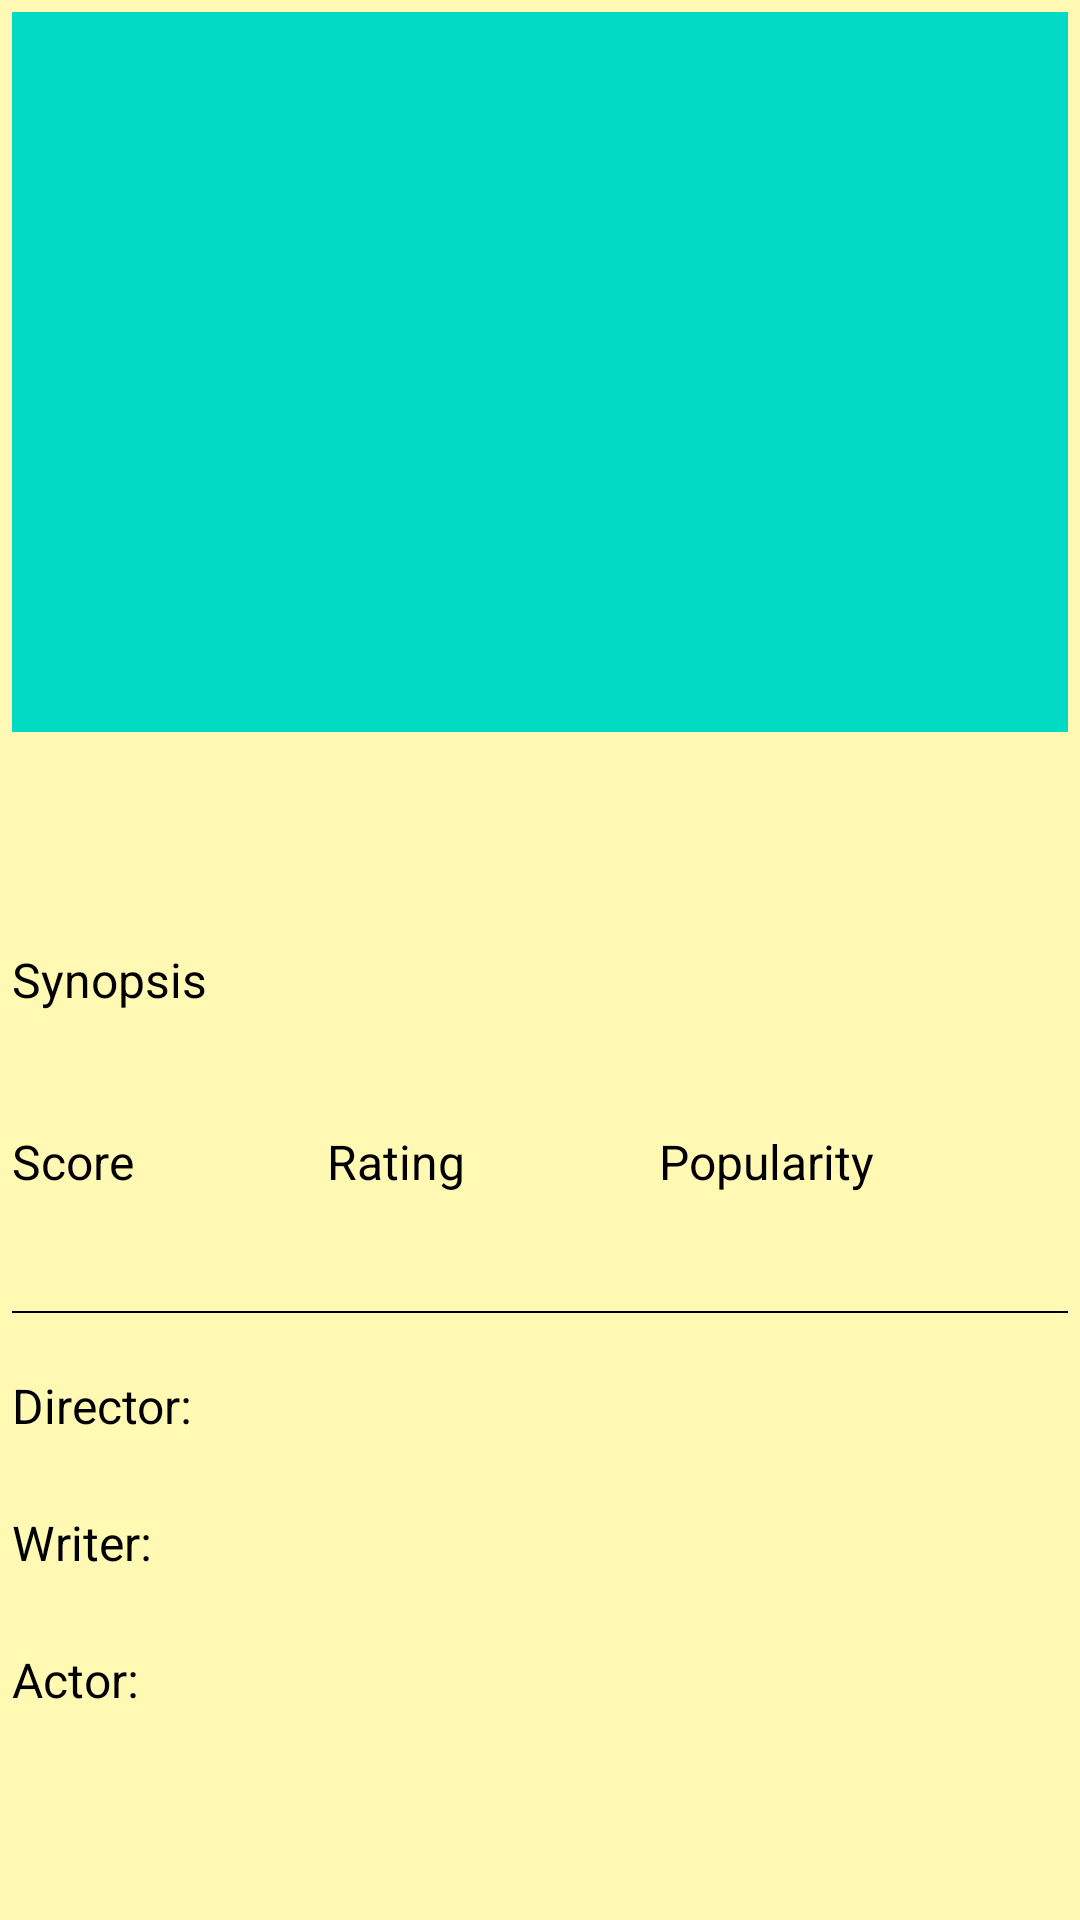

This screen was rendered from an Android layout file. Write that file and the resources it references.
<!-- AndroidManifest.xml: application theme AppTheme -->
<!-- res/layout/activity_movie_detail.xml -->
<?xml version="1.0" encoding="utf-8"?>
<LinearLayout xmlns:android="http://schemas.android.com/apk/res/android"
    android:layout_width="match_parent"
    android:layout_height="match_parent"
    android:orientation="vertical"
    android:background="@color/list_item_bg"
    android:padding="4dp">

    <RelativeLayout
        android:layout_width="match_parent"
        android:layout_height="@dimen/image_height_detail_screen">

        <ImageView
            android:id="@+id/header_image"
            android:layout_width="match_parent"
            android:layout_height="match_parent"
            android:layout_gravity="center"
            android:background="@color/colorAccent"
            android:contentDescription="@string/movie_search_detail_image"
            android:fitsSystemWindows="true"
            android:scaleType="fitXY" />

        <TextView
            android:id="@+id/movieDescSubTitle"
            android:layout_width="match_parent"
            android:layout_height="wrap_content"
            style="@style/movieDescSubTitleStyle"
            android:layout_alignParentBottom="true"
            android:layout_marginStart="8dp"/>

        <TextView
            android:id="@+id/movieDescTitle"
            android:layout_width="match_parent"
            android:layout_height="wrap_content"
            style="@style/movieDescTitleStyle"
            android:layout_above="@id/movieDescSubTitle"
            android:layout_marginStart="8dp"
            android:layout_marginBottom="4dp"/>



    </RelativeLayout>


    <LinearLayout
        android:layout_width="match_parent"
        android:layout_height="wrap_content"
        android:layout_marginTop="30dp"
        android:weightSum="3">

        <TextView
            android:id="@+id/tv_genre"
            android:layout_width="0px"
            android:layout_height="wrap_content"
            android:textColor="@color/list_text_color"
            android:layout_weight="2"
            android:textSize="16sp" />

        <TextView
            android:id="@+id/tv_duration"
            android:layout_width="0px"
            android:layout_height="wrap_content"
            android:textColor="@color/list_text_color"
            android:layout_weight=".5"
            android:textSize="16sp" />

        <TextView
            android:id="@+id/tv_rating"
            android:layout_width="0px"
            android:layout_height="wrap_content"
            android:textColor="@color/list_text_color"
            android:layout_weight=".5"
            android:drawableStart="@drawable/ic_star"
            android:textSize="16sp" />

    </LinearLayout>

    <LinearLayout
        android:layout_width="match_parent"
        android:layout_height="wrap_content"
        android:layout_marginTop="20dp"
        android:orientation="vertical">

        <TextView
            android:layout_width="wrap_content"
            android:layout_height="wrap_content"
            android:text="@string/synopsis"
            android:textColor="@color/list_text_color"
            android:textSize="16sp" />

        <TextView
            android:id="@+id/tv_synopsis"
            android:layout_width="wrap_content"
            android:layout_height="wrap_content"
            android:textColor="@color/list_text_color"
            android:textSize="14sp" />


    </LinearLayout>

    <LinearLayout
        android:layout_width="match_parent"
        android:layout_height="wrap_content"
        android:layout_marginTop="20dp"
        android:orientation="horizontal"
        android:weightSum="3">

        <TextView
            android:layout_width="wrap_content"
            android:layout_height="wrap_content"
            android:layout_weight="1"
            android:text="@string/score"
            android:textColor="@color/list_text_color"
            android:textSize="16sp" />

        <TextView
            android:layout_width="wrap_content"
            android:layout_height="wrap_content"
            android:layout_weight="1"
            android:text="@string/rating"
            android:textColor="@color/list_text_color"
            android:textSize="16sp" />

        <TextView
            android:layout_width="wrap_content"
            android:layout_height="wrap_content"
            android:layout_weight="1"
            android:text="@string/popularity"
            android:textColor="@color/list_text_color"
            android:textSize="16sp" />
    </LinearLayout>

    <LinearLayout
        android:layout_width="match_parent"
        android:layout_height="wrap_content"
        android:orientation="horizontal"
        android:weightSum="3">

        <TextView
            android:id="@+id/tv_score"
            android:layout_width="wrap_content"
            android:layout_height="wrap_content"
            android:textColor="@color/list_text_color"
            android:layout_weight="1"
            android:textSize="14sp" />

        <TextView
            android:id="@+id/tv_reviews"
            android:layout_width="wrap_content"
            android:layout_height="wrap_content"
            android:textColor="@color/list_text_color"
            android:layout_weight="1"
            android:textSize="14sp" />

        <TextView
            android:id="@+id/tv_popularity"
            android:layout_width="wrap_content"
            android:layout_height="wrap_content"
            android:textColor="@color/list_text_color"
            android:layout_weight="1"
            android:textSize="14sp" />

    </LinearLayout>

    <View
        android:layout_width="match_parent"
        android:layout_height=".5dp"
        android:layout_marginTop="20dp"
        android:background="@color/list_text_color" />

    <LinearLayout
        android:layout_width="match_parent"
        android:layout_height="wrap_content"
        android:layout_marginTop="20sp"
        android:orientation="vertical">


        <TextView
            android:layout_width="wrap_content"
            android:layout_height="wrap_content"
            android:text="@string/director"
            android:textColor="@color/list_text_color"
            android:textSize="16sp" />

        <TextView
            android:id="@+id/tv_director"
            android:layout_width="wrap_content"
            android:layout_height="wrap_content"
            android:textColor="@color/list_text_color"
            android:textSize="14sp" />


        <TextView
            android:layout_width="wrap_content"
            android:layout_height="wrap_content"
            android:layout_marginTop="5dp"

            android:text="@string/writer"
            android:textColor="@color/list_text_color"
            android:textSize="16sp" />

        <TextView
            android:id="@+id/tv_writer"
            android:layout_width="wrap_content"
            android:layout_height="wrap_content"
            android:textColor="@color/list_text_color"
            android:textSize="14sp" />


        <TextView
            android:layout_width="wrap_content"
            android:layout_height="wrap_content"
            android:layout_marginTop="5dp"
            android:text="@string/actor"

            android:textColor="@color/list_text_color"
            android:textSize="16sp" />

        <TextView
            android:id="@+id/tv_actor"
            android:textColor="@color/list_text_color"
            android:layout_width="wrap_content"
            android:layout_height="wrap_content"
            android:textSize="14sp" />
    </LinearLayout>


</LinearLayout>
<!-- resources referenced by this layout -->
<resources>
  <color name="colorAccent">#03DAC5</color>
  <color name="list_item_bg">#fff9b3</color>
  <color name="list_text_color">#000000</color>
  <dimen name="image_height_detail_screen">240dp</dimen>
  <string name="actor">Actor:</string>
  <string name="director">Director:</string>
  <string name="movie_search_detail_image">image</string>
  <string name="popularity">Popularity</string>
  <string name="rating">Rating</string>
  <string name="score">Score</string>
  <string name="synopsis">Synopsis</string>
  <string name="writer">Writer:</string>
  <style name="movieDescSubTitleStyle">
          <item name="android:textSize">14sp</item>
          <item name="android:textColor">#FFFFFF</item>
      </style>
  <style name="movieDescTitleStyle">
          <item name="android:textSize">14sp</item>
          <item name="android:textStyle">bold</item>
          <item name="android:textColor">#FFFFFF</item>
      </style>
  <style name="AppTheme" parent="Theme.AppCompat.Light.DarkActionBar">
          
          <item name="colorPrimary">@color/colorPrimary</item>
          <item name="colorPrimaryDark">@color/colorPrimaryDark</item>
          <item name="colorAccent">@color/colorAccent</item>
      </style>
  <color name="colorPrimary">#6200EE</color>
  <color name="colorPrimaryDark">#3700B3</color>
</resources>
